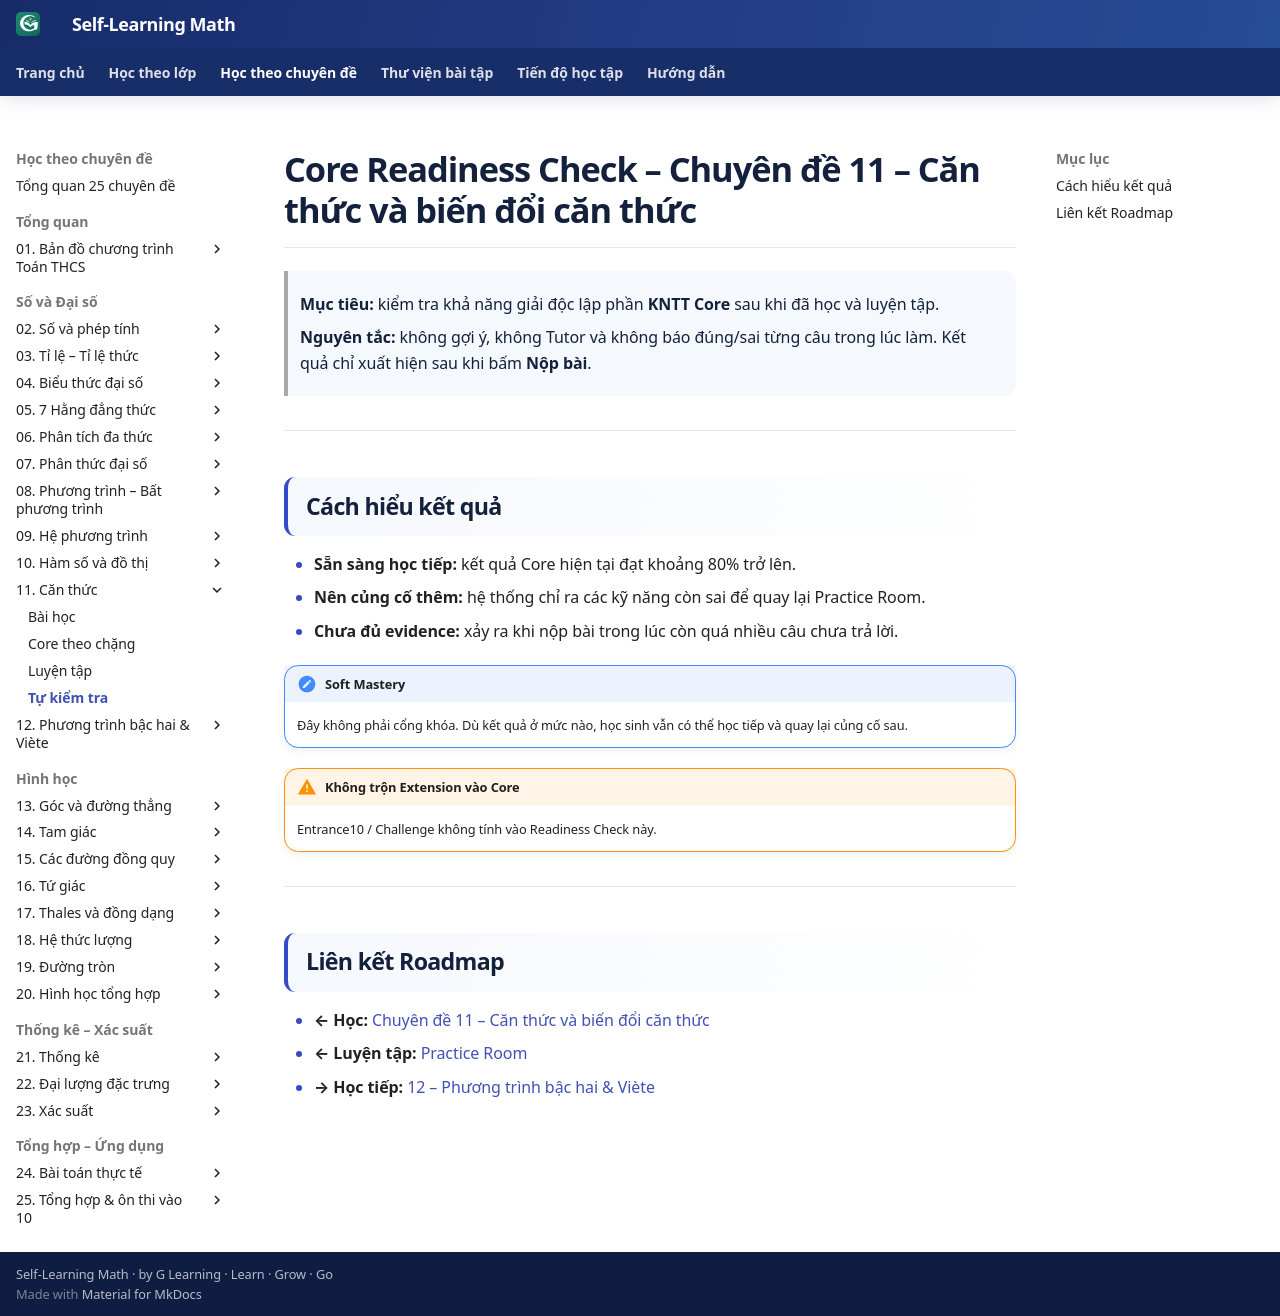

repository: TMA2015/roadmap-toan-thcs · page: kien-thuc/11-can-thuc/tu-kiem-tra/index.html · generator: mkdocs

# Core Readiness Check – Chuyên đề 11 – Căn thức và biến đổi căn thức

> **Mục tiêu:** kiểm tra khả năng giải độc lập phần **KNTT Core** sau khi đã học và luyện tập.
>
> **Nguyên tắc:** không gợi ý, không Tutor và không báo đúng/sai từng câu trong lúc làm. Kết quả chỉ xuất hiện sau khi bấm **Nộp bài**.

<div data-readiness-check-v1="assets/data/assessment/11-can-thuc-core-v1.json"></div>

---

## Cách hiểu kết quả

- **Sẵn sàng học tiếp:** kết quả Core hiện tại đạt khoảng 80% trở lên.
- **Nên củng cố thêm:** hệ thống chỉ ra các kỹ năng còn sai để quay lại Practice Room.
- **Chưa đủ evidence:** xảy ra khi nộp bài trong lúc còn quá nhiều câu chưa trả lời.

!!! note "Soft Mastery"
    Đây không phải cổng khóa. Dù kết quả ở mức nào, học sinh vẫn có thể học tiếp và quay lại củng cố sau.

!!! warning "Không trộn Extension vào Core"
    Entrance10 / Challenge không tính vào Readiness Check này.

---

## Liên kết Roadmap

- **← Học:** [Chuyên đề 11 – Căn thức và biến đổi căn thức](index.md)
- **← Luyện tập:** [Practice Room](bai-tap.md)
- **→ Học tiếp:** [12 – Phương trình bậc hai & Viète](../12-phuong-trinh-bac-hai-viete/index.md)
